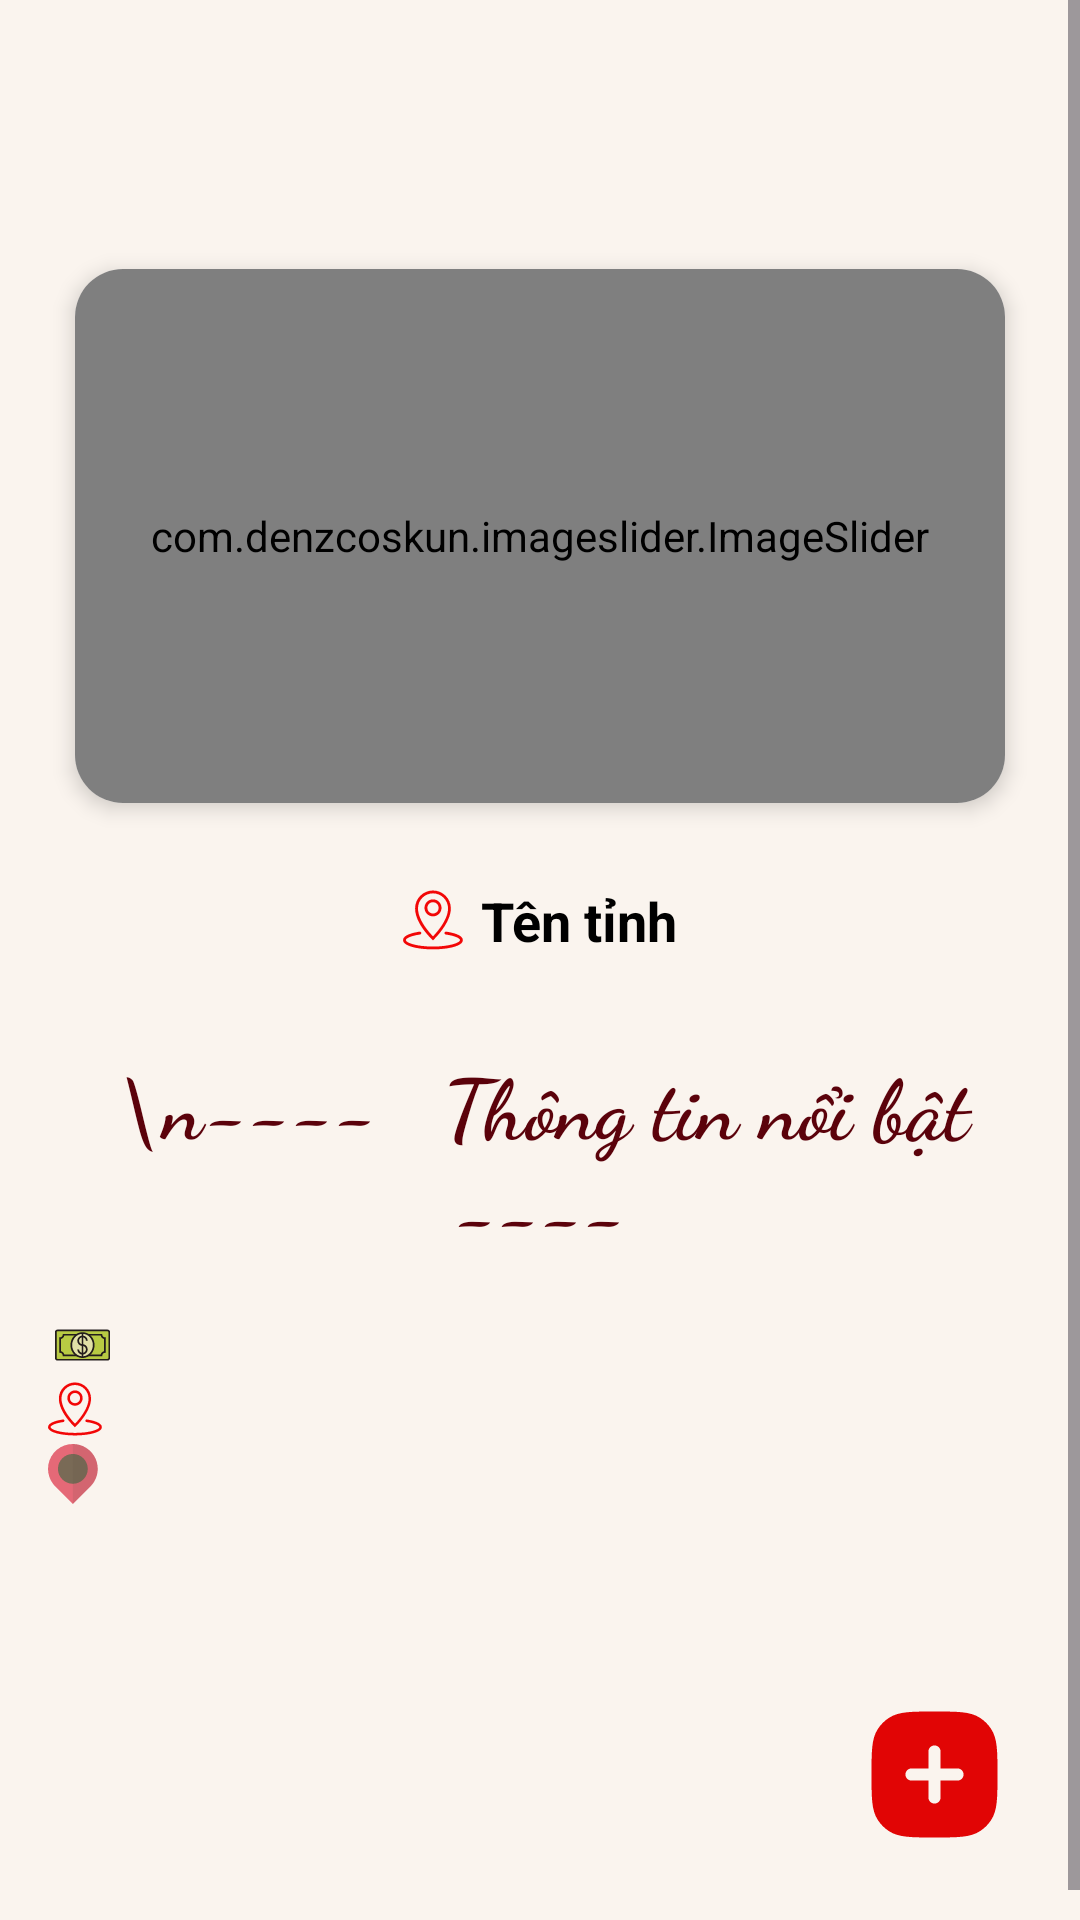

Produce the Android XML layout that renders to this screen, including the resource entries it uses.
<!-- AndroidManifest.xml: application theme Theme.QuanLyAmThuc -->
<!-- res/layout/fragment_chi_tiet_mon_an.xml -->
<ScrollView xmlns:android="http://schemas.android.com/apk/res/android"
    xmlns:app="http://schemas.android.com/apk/res-auto"
    android:layout_width="match_parent"
    android:layout_height="match_parent"
    android:background="#FAF4EE">

    <LinearLayout
        android:padding="16dp"
        android:orientation="vertical"
        android:layout_width="match_parent"
        android:layout_height="wrap_content">

        <TextView
            android:id="@+id/tvTenMonChiTiet"
            android:textStyle="bold"
            android:textSize="32sp"
            android:layout_marginTop="8dp"
            android:gravity="center"
            android:fontFamily="cursive"
            android:textColor="#5B020B"
            android:paddingBottom="10dp"
            android:layout_width="match_parent"
            android:layout_height="wrap_content" />

        <androidx.cardview.widget.CardView
            android:layout_width="match_parent"
            android:layout_height="200dp"
            android:layout_marginBottom="8dp"
            app:cardCornerRadius="16dp"
            app:cardElevation="4dp"
            app:cardUseCompatPadding="true">

            <com.denzcoskun.imageslider.ImageSlider
                android:id="@+id/imageSliderChiTiet"
                android:layout_width="match_parent"
                android:layout_height="match_parent"
                android:scaleType="centerCrop"/>
        </androidx.cardview.widget.CardView>

        <LinearLayout
            android:layout_width="match_parent"
            android:layout_height="wrap_content"
            android:orientation="horizontal"
            android:gravity="center"
            android:padding="8dp">

            <ImageView
                android:layout_width="20dp"
                android:layout_height="20dp"
                android:src="@drawable/address"
                android:layout_marginEnd="6dp" />

            <TextView
                android:id="@+id/tvTinhChiTiet"
                android:layout_width="wrap_content"
                android:layout_height="wrap_content"
                android:text="Tên tỉnh"
                android:textSize="18sp"
                android:textStyle="bold"
                android:textColor="@android:color/black" />
        </LinearLayout>


        <TextView
            android:id="@+id/tvGioiThieuChiTiet"
            android:textSize="16sp"
            android:layout_width="match_parent"
            android:layout_height="wrap_content" />

        <TextView
            android:id="@+id/thongtinnoibat"
            android:layout_width="match_parent"
            android:layout_height="wrap_content"
            android:text="\n----   Thông tin nổi bật   ----"
            android:textSize="28dp"
            android:textStyle="bold"
            android:gravity="center"
            android:fontFamily="cursive"
            android:textColor="#5B020B"
            android:paddingBottom="15dp"/>

        <TextView
            android:id="@+id/tvGiaCaChiTiet"
            android:textSize="16sp"
            android:drawableStart="@drawable/money1"
            android:layout_width="match_parent"
            android:layout_height="wrap_content" />

        <TextView
            android:id="@+id/tvDiaChiChiTiet"
            android:textSize="16sp"
            android:drawableStart="@drawable/address"
            android:layout_width="match_parent"
            android:layout_height="wrap_content" />

        <TextView
            android:id="@+id/tvXemDiaChiChiTiet"
            android:textSize="16sp"
            android:drawableStart="@drawable/gg_map"
            android:layout_width="match_parent"
            android:layout_height="wrap_content"
            android:paddingBottom="15dp"/>

        <TextView
            android:id="@+id/tvMoTaChiTiet"
            android:textSize="16sp"
            android:layout_marginTop="4dp"
            android:gravity="center"
            android:layout_width="match_parent"
            android:layout_height="wrap_content" />

        <LinearLayout
            android:layout_width="match_parent"
            android:layout_height="wrap_content"
            android:gravity="end">

            <ImageButton
                android:id="@+id/btnThemDanhGia"
                android:layout_width="wrap_content"
                android:layout_height="wrap_content"
                android:src="@drawable/add"
                android:background="@null"
                android:contentDescription="Thêm đánh giá"
                android:layout_marginTop="16dp" />
        </LinearLayout>



        <androidx.recyclerview.widget.RecyclerView
            android:id="@+id/rvDanhGia"
            android:layout_width="match_parent"
            android:layout_height="wrap_content"
            android:paddingTop="10dp"/>


    </LinearLayout>
</ScrollView>
<!-- resources referenced by this layout -->
<resources>
  <!-- drawable address (drawable) -->
  <vector xmlns:android="http://schemas.android.com/apk/res/android" android:height="18dp" android:viewportHeight="1024" android:viewportWidth="1024" android:width="18dp">
        
      <path android:fillColor="#f20707" android:pathData="M512,1012.8c-253.6,0 -511.2,-54.4 -511.2,-158.4 0,-92.8 198.4,-131.2 283.2,-143.2h3.2c12,0 22.4,8.8 24,20.8 0.8,6.4 -0.8,12.8 -4.8,17.6 -4,4.8 -9.6,8.8 -16,9.6 -176.8,25.6 -242.4,72 -242.4,96 0,44.8 180.8,110.4 463.2,110.4s463.2,-65.6 463.2,-110.4c0,-24 -66.4,-70.4 -244.8,-96 -6.4,-0.8 -12,-4 -16,-9.6 -4,-4.8 -5.6,-11.2 -4.8,-17.6 1.6,-12 12,-20.8 24,-20.8h3.2c85.6,12 285.6,50.4 285.6,143.2 0.8,103.2 -256,158.4 -509.6,158.4zM495.2,843.2c-12,-11.2 -288.8,-272.8 -288.8,-529.6 0,-168 136.8,-304.8 304.8,-304.8S816,145.6 816,313.6c0,249.6 -276.8,517.6 -288.8,528.8l-16,16 -16,-15.2zM512,56.8c-141.6,0 -256.8,115.2 -256.8,256.8 0,200.8 196,416 256.8,477.6 61.6,-63.2 257.6,-282.4 257.6,-477.6C768.8,172.8 653.6,56.8 512,56.8zM512,449.6c-80,0 -144.8,-64.8 -144.8,-144.8S432,160 512,160c80,0 144.8,64.8 144.8,144.8 0,80 -64.8,144.8 -144.8,144.8zM512,208c-53.6,0 -96.8,43.2 -96.8,96.8S458.4,401.6 512,401.6c53.6,0 96.8,-43.2 96.8,-96.8S564.8,208 512,208z" android:strokeColor="#f20707" android:strokeWidth="1"/>
      
  </vector>
  <!-- drawable gg_map (drawable) -->
  <vector xmlns:android="http://schemas.android.com/apk/res/android" android:height="20dp" android:viewportHeight="512" android:viewportWidth="512" android:width="20dp">
        
      <path android:fillColor="#E56977" android:pathData="M424.27,212.06c0,58.59 -23.76,111.64 -62.13,150.01L213.68,510.45L212.13,512L62.28,362.14c-7.23,-7.16 -13.87,-14.9 -20,-23.09C15.72,303.7 0,259.73 0,212.06c0,-51.06 18.08,-97.91 48.18,-134.51c8.78,-10.77 18.67,-20.59 29.37,-29.37C114.15,18.08 161.07,0 212.13,0c40.65,0 78.58,11.44 110.83,31.21c28.56,17.49 52.61,41.54 70.1,70.1C412.83,133.55 424.27,171.48 424.27,212.06z"/>
        
      <path android:fillColor="#796A56" android:pathData="M339.39,212.08c0,70.28 -56.97,127.26 -127.26,127.26c-70.28,0 -127.26,-56.97 -127.26,-127.26S141.86,84.82 212.13,84.82C282.42,84.82 339.39,141.8 339.39,212.08z"/>
        
      <path android:fillAlpha="0.13" android:fillColor="#604C3F" android:pathData="M424.27,212.06c0,58.59 -23.76,111.64 -62.13,150.01L213.68,510.45L212.13,512V0c40.65,0 78.58,11.44 110.83,31.21c28.56,17.49 52.61,41.54 70.1,70.1C412.83,133.55 424.27,171.48 424.27,212.06z" android:strokeAlpha="0.13"/>
      
  </vector>
  <style name="Theme.QuanLyAmThuc" parent="Base.Theme.QuanLyAmThuc" />
  <style name="Base.Theme.QuanLyAmThuc" parent="Theme.Material3.DayNight.NoActionBar">
          
          
      </style>
</resources>
